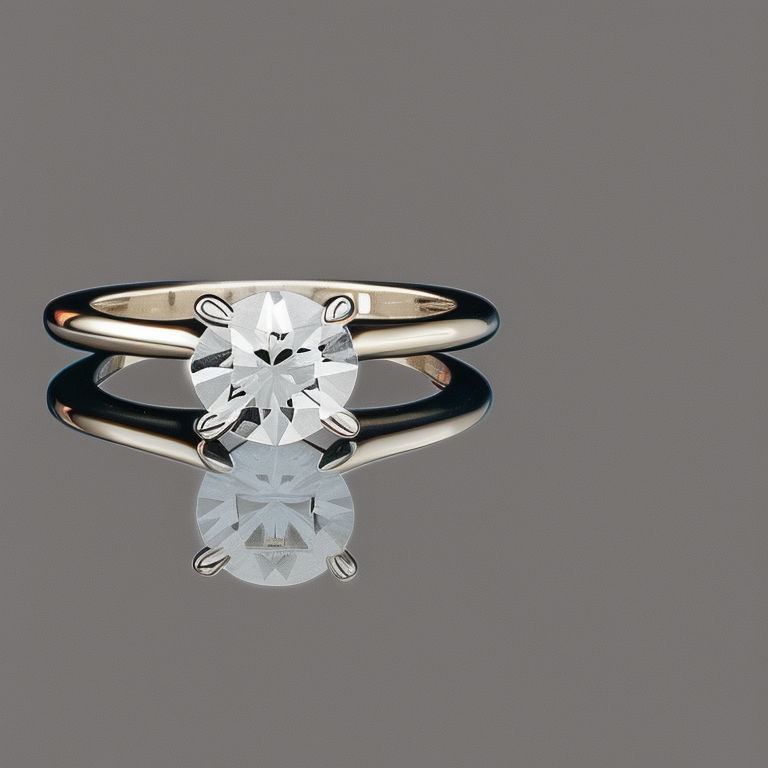
Generation parameters embedded in this image by AUTOMATIC1111 Stable Diffusion web UI or a fork of it (Forge, ...) (PNG 'parameters' text chunk):
photo of a 4 prong solitaire diamond ring
Steps: 50, Sampler: Euler a, CFG scale: 7, Seed: 3472977547, Size: 768x768, Model hash: 4bdfc29c